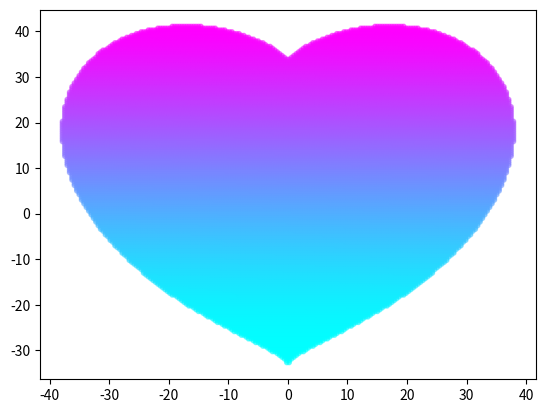

Generate this figure with matplotlib:
import numpy as np

import matplotlib.pyplot as plt

x_coords = np.linspace(- 100, 100, 500)

y_coords = np.linspace(- 100, 100, 500)

points = []

for y in y_coords:

    for x in x_coords:

        if((x* 0.03)** 2+(y* 0.03)** 2- 1)** 3-(x* 0.03)** 2*(y* 0.03)** 3<= 0:

            points.append({ "x": x, "y": y})

heart_x = list(map( lambda point: point[ "x"], points))

heart_y = list(map( lambda point: point[ "y"], points))

plt.scatter(heart_x, heart_y, s= 10, alpha= 0.5, c=range(len(heart_x)), cmap='cool')

plt.show()
